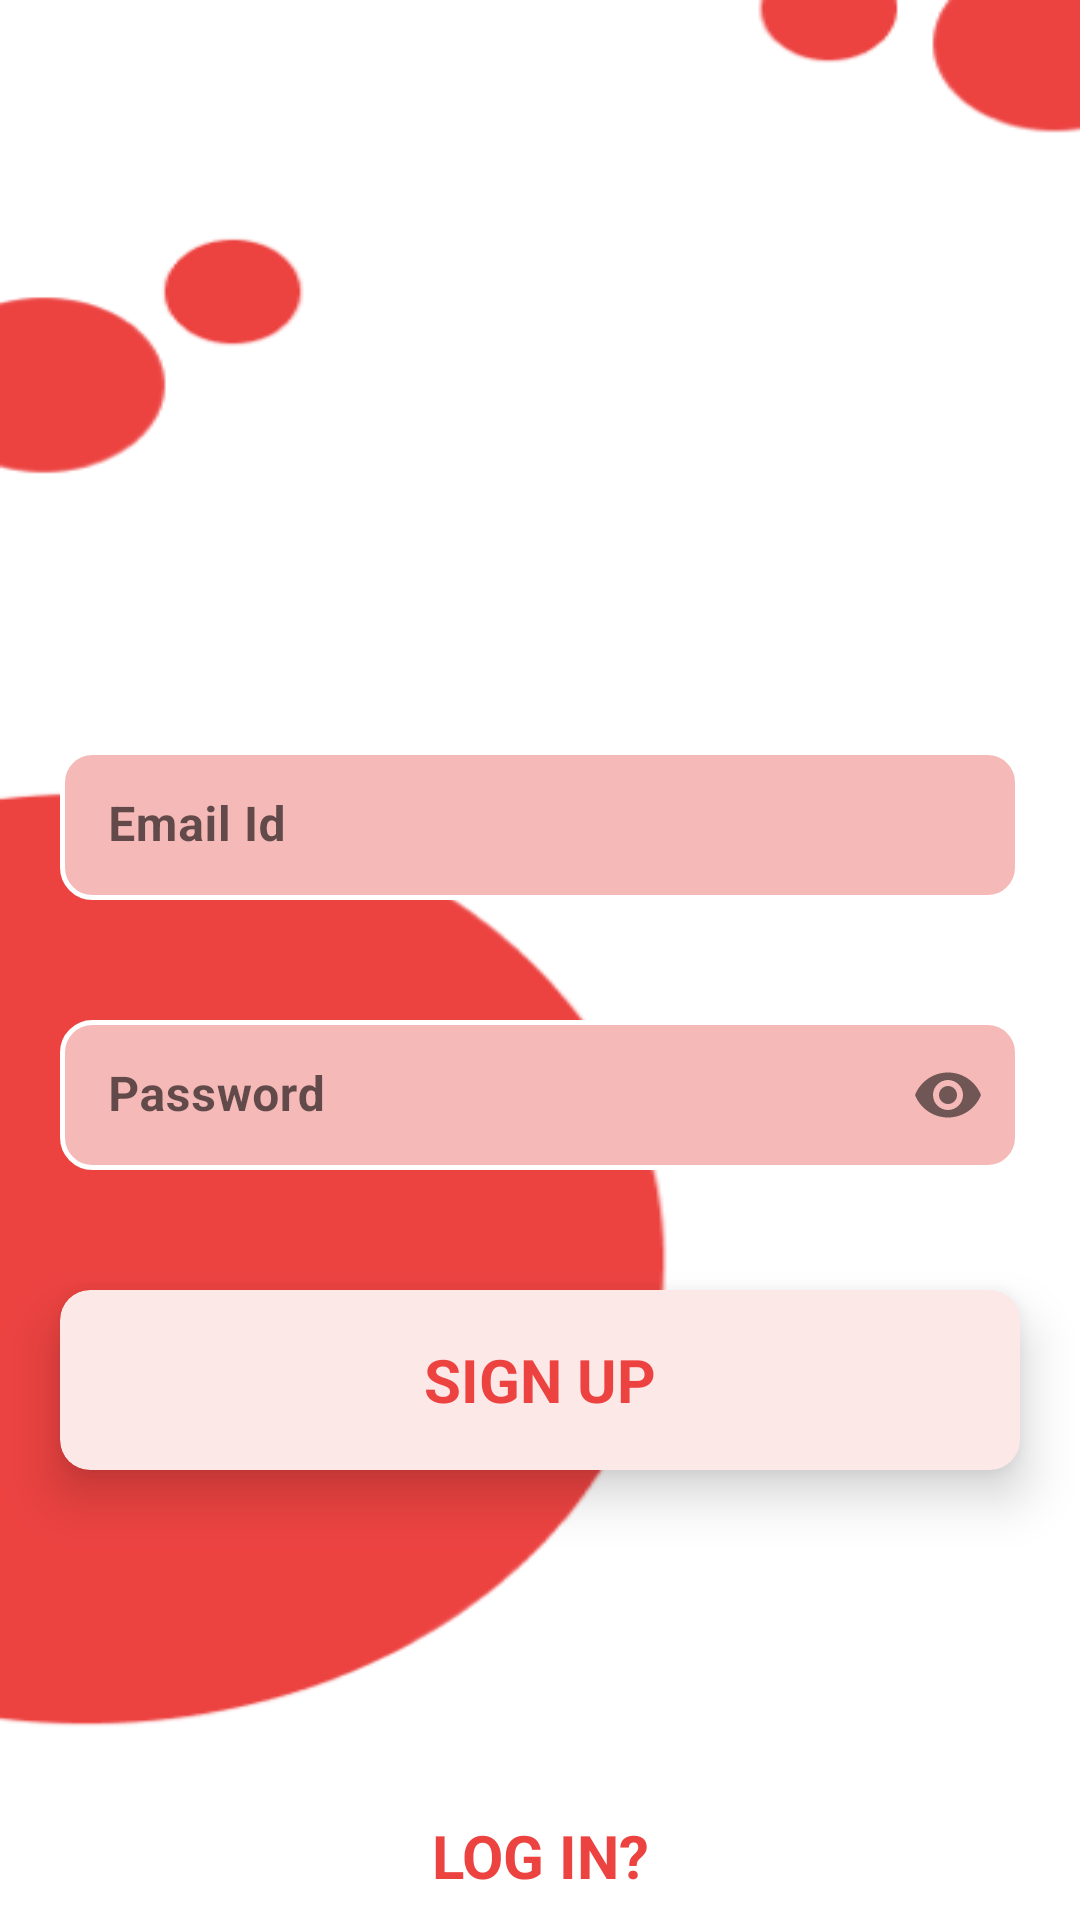

Write the Android layout XML for this screen, with the resource values it uses.
<!-- AndroidManifest.xml: application theme Theme.HealthyFy -->
<!-- res/layout/activity_sign_up.xml -->
<?xml version="1.0" encoding="utf-8"?>
<layout xmlns:android="http://schemas.android.com/apk/res/android"
    xmlns:app="http://schemas.android.com/apk/res-auto"
    xmlns:tools="http://schemas.android.com/tools">

    <data>

    </data>

    <RelativeLayout
        android:layout_width="match_parent"
        android:layout_height="match_parent"
        android:background="@drawable/signin_bg">

        <RelativeLayout
            android:id="@+id/centerLine"
            android:layout_width="match_parent"
            android:layout_height="wrap_content"
            android:layout_centerInParent="true">

        </RelativeLayout>
        <com.google.android.material.textfield.TextInputLayout
            android:layout_width="match_parent"
            android:layout_height="wrap_content"
            app:boxStrokeWidth="0dp"
            app:boxStrokeWidthFocused="0dp"
            android:layout_above="@+id/centerLine"
            android:id="@+id/email">

            <EditText
                android:layout_margin="20dp"
                android:id="@+id/signUpEmail"
                android:layout_width="match_parent"
                android:layout_height="50dp"
                android:ems="10"
                android:hint="Email Id"
                android:paddingLeft="20dp"
                android:textStyle="bold"
                android:layout_marginTop="30dp"
                android:background="@drawable/custom_input"
                android:inputType="textEmailAddress" />
        </com.google.android.material.textfield.TextInputLayout>

        <com.google.android.material.textfield.TextInputLayout
            android:layout_width="match_parent"
            android:layout_height="wrap_content"
            android:id="@+id/password"
            app:boxStrokeColor="@null"
            android:layout_below="@+id/centerLine"
            app:boxStrokeWidth="0dp"
            app:boxStrokeWidthFocused="0dp"
            app:passwordToggleEnabled="true">

            <EditText
                android:id="@+id/signUpPassword"
                android:layout_width="match_parent"
                android:layout_height="50dp"
                android:layout_margin="20dp"
                android:layout_marginTop="30dp"
                android:background="@drawable/custom_input"
                android:ems="10"
                android:hint="Password"
                android:inputType="textPassword"
                android:paddingLeft="20dp"
                android:textStyle="bold" />
        </com.google.android.material.textfield.TextInputLayout>


        <androidx.cardview.widget.CardView
            android:id="@+id/signUpButton"
            android:layout_width="match_parent"
            android:layout_height="60dp"
            android:layout_below="@+id/password"
            android:layout_centerHorizontal="true"
            android:layout_gravity="center_horizontal"
            android:layout_marginStart="20dp"
            android:layout_marginTop="20dp"
            android:layout_marginEnd="20dp"
            android:layout_marginBottom="20dp"
            app:cardBackgroundColor="@color/lightOrange"
            app:cardCornerRadius="10dp"
            app:cardElevation="10dp">

            <TextView
                android:layout_width="wrap_content"
                android:layout_height="wrap_content"
                android:layout_gravity="center"
                android:text="SIGN UP"
                android:textColor="@color/AppTheme"
                android:textSize="20sp"
                android:textStyle="bold" />
        </androidx.cardview.widget.CardView>

        <TextView
            android:id="@+id/goToLogin"
            android:layout_width="match_parent"
            android:layout_height="wrap_content"
            android:layout_below="@+id/signUpButton"
            android:layout_marginTop="95dp"
            android:text="LOG IN?"
            android:textAlignment="center"
            android:textColor="@color/AppTheme"
            android:textSize="20sp"
            android:textStyle="bold" />
    </RelativeLayout>
</layout>
<!-- resources referenced by this layout -->
<resources>
  <color name="AppTheme">#FFEC4341</color>
  <color name="lightOrange">#FDE8E8</color>
  <!-- drawable custom_input (drawable) -->
  <?xml version="1.0" encoding="utf-8"?>
  <selector xmlns:android="http://schemas.android.com/apk/res/android">
  <item android:state_focused="true" android:state_enabled="true">
      <shape android:shape="rectangle">
      <solid android:color="@color/white"/>
          <corners android:radius="10dp"/>
          <stroke android:color="@color/AppTheme" android:width="2dp"/>
  
      </shape>
  </item>
      <item  android:state_enabled="true">
          <shape android:shape="rectangle">
              <solid android:color="@color/textFieldColor"/>
              <corners android:radius="10dp"/>
              <stroke android:color="@color/white" android:width="1.5dp"/>
  
          </shape>
      </item>
  </selector>
  <!-- drawable signin_bg: png bitmap (drawable, 12078 bytes) -->
  <style name="Theme.HealthyFy" parent="Theme.MaterialComponents.DayNight.NoActionBar">
          
          <item name="colorPrimary">@color/purple_500</item>
          <item name="colorPrimaryVariant">@color/purple_700</item>
          <item name="colorOnPrimary">@color/white</item>
          
          <item name="colorSecondary">@color/teal_200</item>
          <item name="colorSecondaryVariant">@color/teal_700</item>
          <item name="colorOnSecondary">@color/black</item>
          
          <item name="android:statusBarColor">@color/AppTheme</item>
          
  
      </style>
  <color name="white">#FFFFFFFF</color>
  <color name="textFieldColor">#F5BAB8</color>
  <color name="purple_500">#FF6200EE</color>
  <color name="purple_700">#FF3700B3</color>
  <color name="teal_200">#FF03DAC5</color>
  <color name="teal_700">#FF018786</color>
  <color name="black">#FF000000</color>
</resources>
